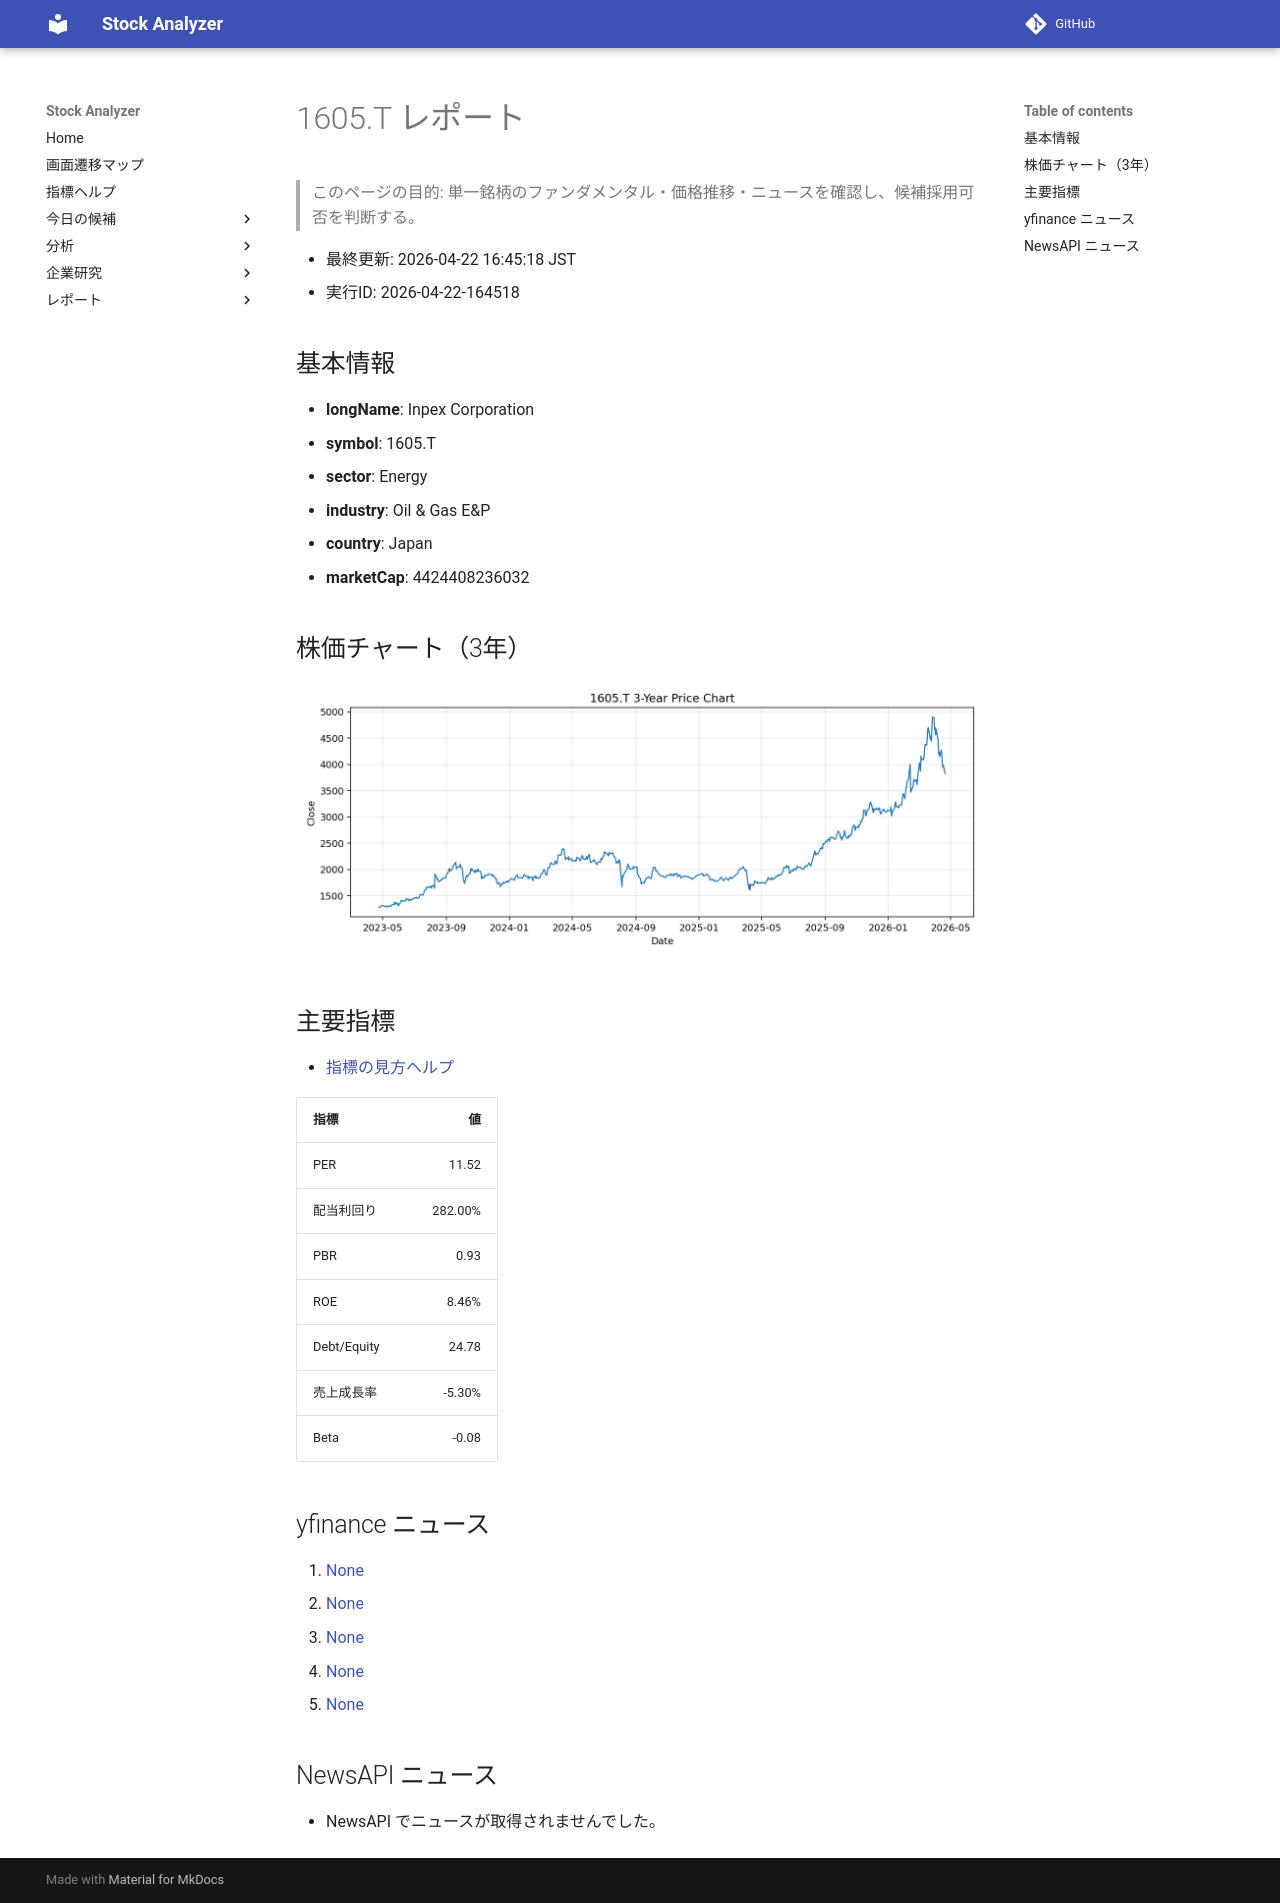

repository: Yumi-note/Making-APP · page: reports/2026-04-22/164518/1605_T/index.html · generator: mkdocs

# 1605.T レポート

> このページの目的: 単一銘柄のファンダメンタル・価格推移・ニュースを確認し、候補採用可否を判断する。

- 最終更新: 2026-04-22 16:45:18 JST
- 実行ID: 2026-04-22-164518

## 基本情報

- **longName**: Inpex Corporation
- **symbol**: 1605.T
- **sector**: Energy
- **industry**: Oil & Gas E&P
- **country**: Japan
- **marketCap**: 4424408236032

## 株価チャート（3年）

![1605.T 3-year price chart](1605_T_3y.png)

## 主要指標

- [指標の見方ヘルプ](../../../../indicators.md)

| 指標 | 値 |
|---|---:|
| PER | 11.52 |
| 配当利回り | 282.00% |
| PBR | 0.93 |
| ROE | 8.46% |
| Debt/Equity | 24.78 |
| 売上成長率 | -5.30% |
| Beta | -0.08 |

## yfinance ニュース

1. [None](None)
2. [None](None)
3. [None](None)
4. [None](None)
5. [None](None)

## NewsAPI ニュース

- NewsAPI でニュースが取得されませんでした。
